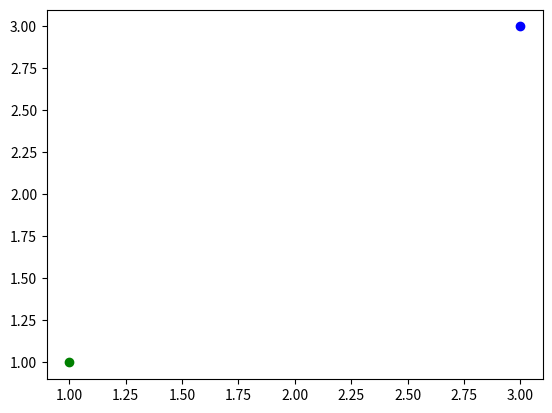

Reproduce this figure in Python.

import sys
import math
import matplotlib.pyplot as plt

muestras = {}
muestrasActivas={}


def introducirDatos():
    global muestras,clasificadores,muestrasActivas
    vDimension= int(input("Dimension de los vectores: "))
    continuar=True
    while continuar:
        nombre = input("Nombre de la muestra: ")
        nuevaMuestra = {}
        i = 1
        while i<=vDimension:
            nuevoValor= float(input(("Valor para "+str(i)+": ")))
            nuevaMuestra["z"+str(i)]=nuevoValor
            i+=1
        clase = int(input("Introduzca clase(+1,-1)"))
        nuevaMuestra["clase"]=clase
        muestras[nombre]=nuevaMuestra
        continuarQuery= input("Y si quiere introducir otra muestra: ")
        if continuarQuery.lower()!='y':
            continuar=False
        muestrasActivas=dict(muestras)

def plotear():
    global muestrasActivas
    plt.show()
    for keyMuestra in muestrasActivas:
        valorX=muestrasActivas[keyMuestra]["z1"]
        valorY=muestrasActivas[keyMuestra]["z2"]
        clase=muestrasActivas[keyMuestra]["clase"]
        strClase = 'go'
        if clase == -1:
            strClase='bo'
        plt.plot(valorX,valorY,strClase)
    plt.show()

def CalculoL1(muestra1, muestra2):
    i=1
    resultado=0
    while i<len(muestra1):
        valor1 = muestra1["z"+str(i)]
        valor2 = muestra2["z"+str(i)]
        resultado+=math.fabs(valor2-valor1)
        i+=1
    print(resultado)
    return resultado

def CalculoL2(muestra1, muestra2):
    i=1
    resultado=0
    while i<len(muestra1):
        valor1 = muestra1["z"+str(i)]
        valor2 = muestra2["z"+str(i)]
        resultado+=(valor2-valor1)**2
        i+=1
    resultado=math.sqrt(resultado)
    print(resultado)
    return resultado

def CalculoL0(muestra1, muestra2):
    i=1
    resultado=0
    while i<len(muestra1):
        valor1 = muestra1["z"+str(i)]
        valor2 = muestra2["z"+str(i)]
        resultadoProvisional=math.fabs(valor2-valor1)
        if resultadoProvisional>resultado:
            resultado=resultadoProvisional
        i+=1
    print(resultado)
    return resultado

def main():
    global muestras,muestrasActivas
    muestras = {'x1': {'z1': 3.0, 'z2': 3.0, 'clase': -1}, 'x2': {'z1': 1.0, 'z2': 1.0, 'clase': 1}}
    muestrasActivas=dict(muestras)
    #introducirDatos()
    print(muestras)
    plotear()

if __name__ == "__main__":
    main()